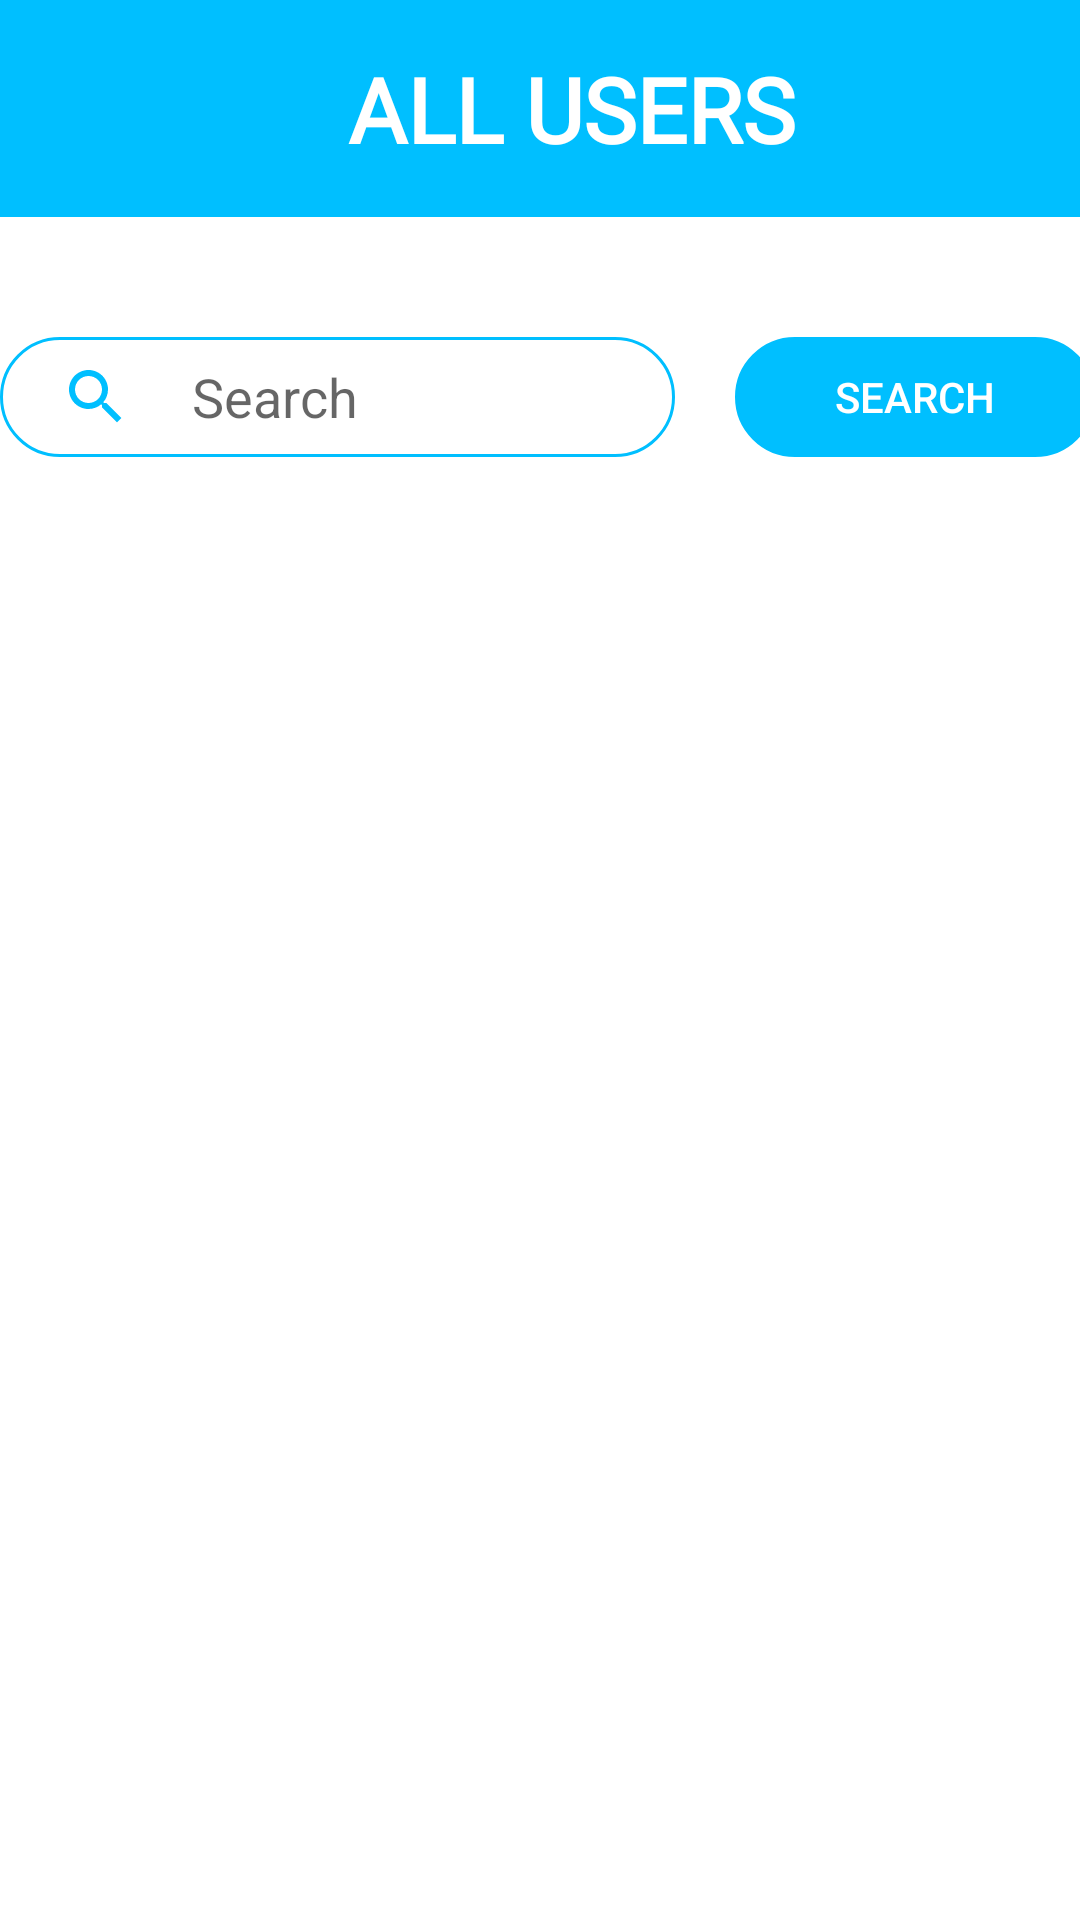

Layout XML and referenced resources for this Android screen:
<!-- AndroidManifest.xml: application theme Theme.LMS -->
<!-- res/layout/activity_users.xml -->
<ScrollView xmlns:android="http://schemas.android.com/apk/res/android"
    android:layout_width="match_parent"
    android:layout_height="match_parent"
    xmlns:app="http://schemas.android.com/apk/res-auto"
    >

    <LinearLayout
        android:layout_width="match_parent"
        android:layout_height="wrap_content"
        android:orientation="vertical">

        <LinearLayout
            android:layout_width="match_parent"
            android:layout_height="wrap_content"
            android:orientation="horizontal"
            android:background="#00bfff">

        <ImageView
            android:layout_width="50dp"
            android:layout_height="40dp"
            android:id="@+id/imgUserback"
            android:src="@drawable/baseline_arrow_back_24"
            android:layout_gravity="center"
            />

        <TextView
            android:id="@+id/txtHeader"
            android:layout_width="match_parent"
            android:layout_height="wrap_content"
            android:fontFamily="@font/radley"
           android:layout_marginStart="50dp"
            android:padding="16dp"
            android:text="ALL USERS"
            android:textColor="@color/white"
            android:textSize="30sp"
            android:textStyle="bold" />

        </LinearLayout>
        <LinearLayout
            android:layout_width="400dp"
            android:layout_height="match_parent"
            android:layout_gravity="center"
            android:gravity="center_vertical"
            android:orientation="vertical">
            <LinearLayout
                android:layout_width="400dp"
                android:layout_height="match_parent"
                android:gravity="center_vertical"
                android:orientation="horizontal"
                android:layout_marginTop="20dp">

                <EditText
                    android:id="@+id/Searchuser"
                    android:layout_width="225dp"
                    android:layout_height="40dp"
                    android:layout_marginStart="20dp"
                    android:layout_marginTop="20dp"
                    android:layout_marginBottom="20dp"
                    android:drawableStart="@drawable/baseline_search_24"
                    android:background="@drawable/rounded_corner"
                    android:hint="Search"
                    android:drawablePadding="20dp"
                    android:paddingStart="20dp"
                    />

                <Button
                    android:id="@+id/btnSearchuser"
                    android:layout_width="120dp"
                    android:layout_height="40dp"
                    android:layout_marginStart="20dp"
                    android:background="@drawable/rounded_corner"
                    android:backgroundTint="#00bfff"
                    android:text="Search"
                    android:textColor="@color/white"
                    app:backgroundTint="#00bfff" />

            </LinearLayout>
        </LinearLayout>

        <androidx.core.widget.NestedScrollView
            android:layout_width="match_parent"
            android:layout_height="wrap_content">

            <FrameLayout
                android:layout_width="match_parent"
                android:layout_height="wrap_content">

                <androidx.recyclerview.widget.RecyclerView
                    android:id="@+id/recyclerviewUser"
                    android:layout_width="match_parent"
                    android:layout_height="wrap_content"
                    android:layout_marginTop="8dp"
                    android:layout_marginBottom="8dp" />

            </FrameLayout>

        </androidx.core.widget.NestedScrollView>

    </LinearLayout>

</ScrollView>
<!-- resources referenced by this layout -->
<resources>
  <color name="white">#FFFFFFFF</color>
  <!-- drawable baseline_search_24 (drawable) -->
  <vector android:height="24dp" android:tint="#00bfff"
      android:viewportHeight="24" android:viewportWidth="24"
      android:width="24dp" xmlns:android="http://schemas.android.com/apk/res/android">
      <path android:fillColor="@android:color/white" android:pathData="M15.5,14h-0.79l-0.28,-0.27C15.41,12.59 16,11.11 16,9.5 16,5.91 13.09,3 9.5,3S3,5.91 3,9.5 5.91,16 9.5,16c1.61,0 3.09,-0.59 4.23,-1.57l0.27,0.28v0.79l5,4.99L20.49,19l-4.99,-5zM9.5,14C7.01,14 5,11.99 5,9.5S7.01,5 9.5,5 14,7.01 14,9.5 11.99,14 9.5,14z"/>
  </vector>
  <!-- drawable rounded_corner (drawable) -->
  <?xml version="1.0" encoding="utf-8"?>
  <selector xmlns:android="http://schemas.android.com/apk/res/android" >
      <item android:state_pressed="true" >
          <shape android:shape="rectangle"  >
              <solid android:color="#00bfff"/>
              <corners android:radius="50dip" />
              <stroke android:width="1dip" android:color="#00bfff" />
  
          </shape>
      </item>
      <item android:state_focused="true">
          <shape android:shape="rectangle"  >
              <corners android:radius="50dip" />
              <stroke android:width="1dip" android:color="#00bfff" />
              <solid android:color="#6495ED"/>
          </shape>
      </item>
      <item >
          <shape android:shape="rectangle"  >
              <corners android:radius="50dip" />
              <stroke android:width="1dip" android:color="#00bfff" />
          </shape>
      </item>
  </selector>
  <style name="Theme.LMS" parent="Theme.MaterialComponents.DayNight.DarkActionBar">
          
          <item name="colorPrimary">@color/purple_500</item>
          <item name="colorPrimaryVariant">@color/purple_700</item>
          <item name="colorOnPrimary">@color/white</item>
          
          <item name="colorSecondary">@color/teal_200</item>
          <item name="colorSecondaryVariant">@color/teal_700</item>
          <item name="colorOnSecondary">@color/black</item>
          
          <item name="android:statusBarColor" tools:targetApi="21">?attr/colorPrimaryVariant</item>
          
      </style>
  <color name="purple_500">#FF6200EE</color>
  <color name="purple_700">#FF3700B3</color>
  <color name="teal_200">#FF03DAC5</color>
  <color name="teal_700">#FF018786</color>
  <color name="black">#FF000000</color>
</resources>
